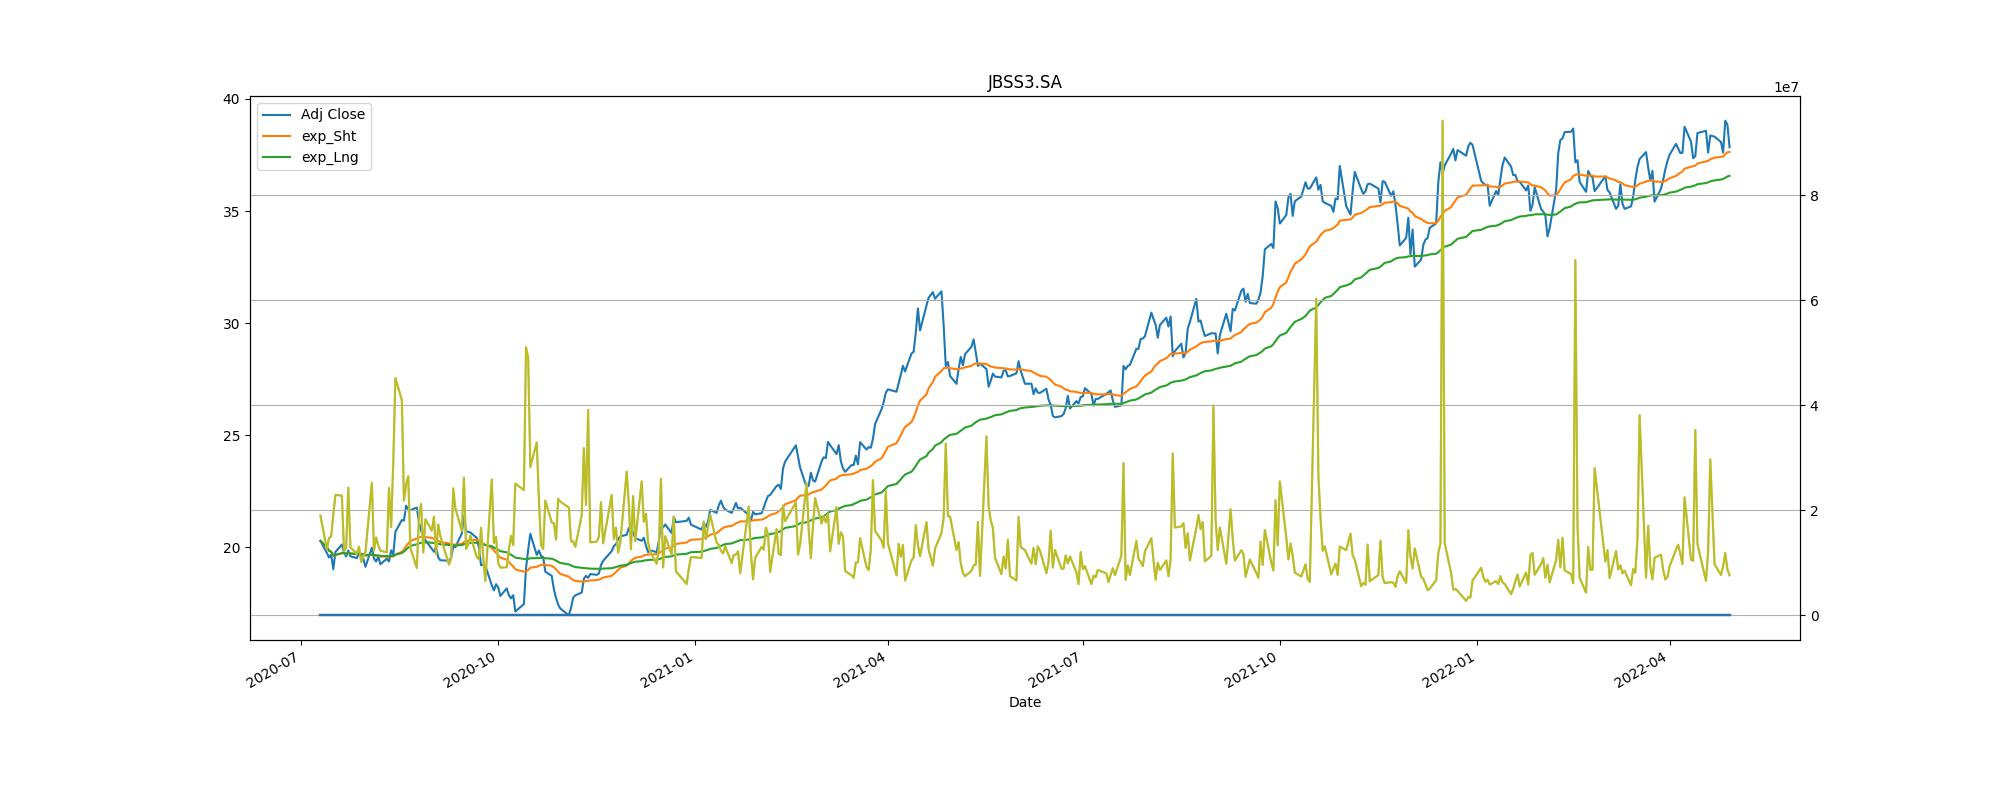

The data file committed next to this chart (first rows):
Adj Close, action, Stop_loss
20.7, buy, 18.63
19.19, sell, 17.27
20.87, buy, 18.78
